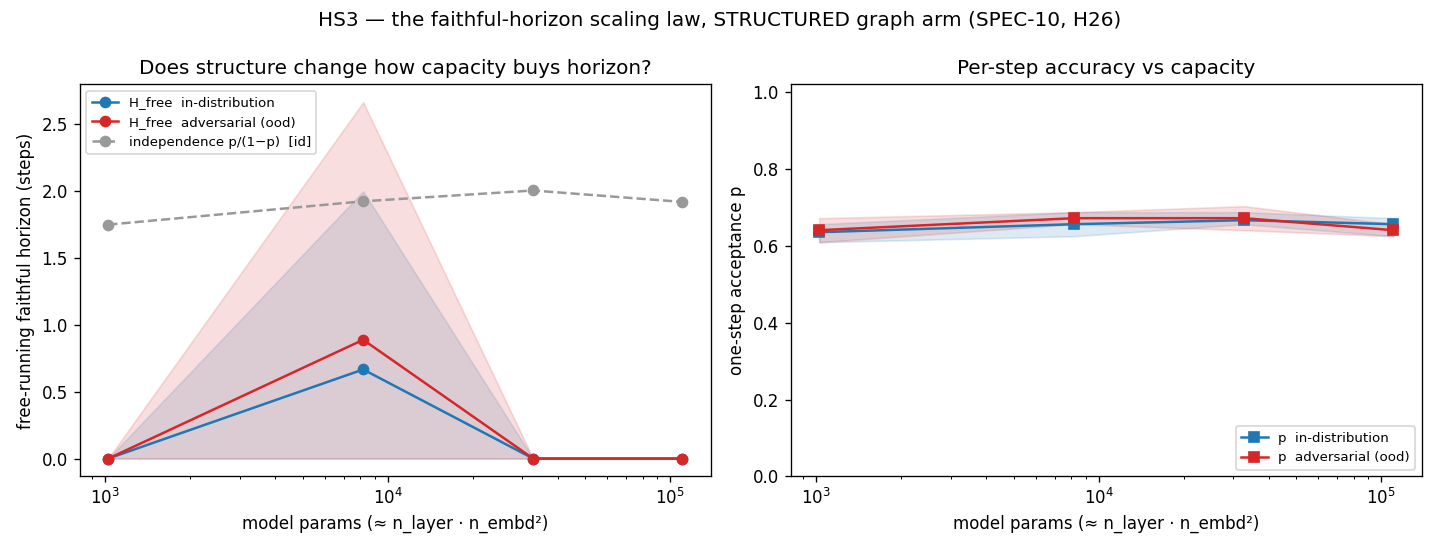

Data behind this chart, as committed beside it:
scale, params, metric, mean, ci_lo, ci_hi, n
xs, 1024, one_step_acc_id, 0.6354, 0.6094, 0.6562, 3
xs, 1024, h_free_id, 0.000000, 0.000000, 0.000000, 3
xs, 1024, h_indep_id, 1.751, 1.56, 1.909, 3
xs, 1024, horizon_efficiency_id, 0.000000, 0.000000, 0.000000, 3
xs, 1024, one_step_acc_ood, 0.6406, 0.6094, 0.6719, 3
xs, 1024, h_free_ood, 0.000000, 0.000000, 0.000000, 3
xs, 1024, h_indep_ood, 1.797, 1.56, 2.048, 3
xs, 1024, horizon_efficiency_ood, 0.000000, 0.000000, 0.000000, 3
s, 8192, one_step_acc_id, 0.6562, 0.625, 0.6875, 3
s, 8192, h_free_id, 0.6667, 0.000000, 2, 3
s, 8192, h_indep_id, 1.925, 1.667, 2.2, 3
s, 8192, horizon_efficiency_id, 0.3492, 0.000000, 1.048, 3
s, 8192, one_step_acc_ood, 0.6719, 0.6562, 0.6875, 3
s, 8192, h_free_ood, 0.8889, 0.000000, 2.667, 3
s, 8192, h_indep_ood, 2.052, 1.909, 2.2, 3
s, 8192, horizon_efficiency_ood, 0.4341, 0.000000, 1.302, 3
m, 32768, one_step_acc_id, 0.6667, 0.6562, 0.6875, 3
m, 32768, h_free_id, 0.000000, 0.000000, 0.000000, 3
m, 32768, h_indep_id, 2.006, 1.909, 2.2, 3
m, 32768, horizon_efficiency_id, 0.000000, 0.000000, 0.000000, 3
m, 32768, one_step_acc_ood, 0.6719, 0.6406, 0.7031, 3
m, 32768, h_free_ood, 0.000000, 0.000000, 0.000000, 3
m, 32768, h_indep_ood, 2.066, 1.783, 2.368, 3
m, 32768, horizon_efficiency_ood, 0.000000, 0.000000, 0.000000, 3
l, 110592, one_step_acc_id, 0.6562, 0.625, 0.6719, 3
l, 110592, h_free_id, 0.000000, 0.000000, 0.000000, 3
l, 110592, h_indep_id, 1.921, 1.667, 2.048, 3
l, 110592, horizon_efficiency_id, 0.000000, 0.000000, 0.000000, 3
l, 110592, one_step_acc_ood, 0.6406, 0.625, 0.6562, 3
l, 110592, h_free_ood, 0.000000, 0.000000, 0.000000, 3
l, 110592, h_indep_ood, 1.786, 1.667, 1.909, 3
l, 110592, horizon_efficiency_ood, 0.000000, 0.000000, 0.000000, 3
